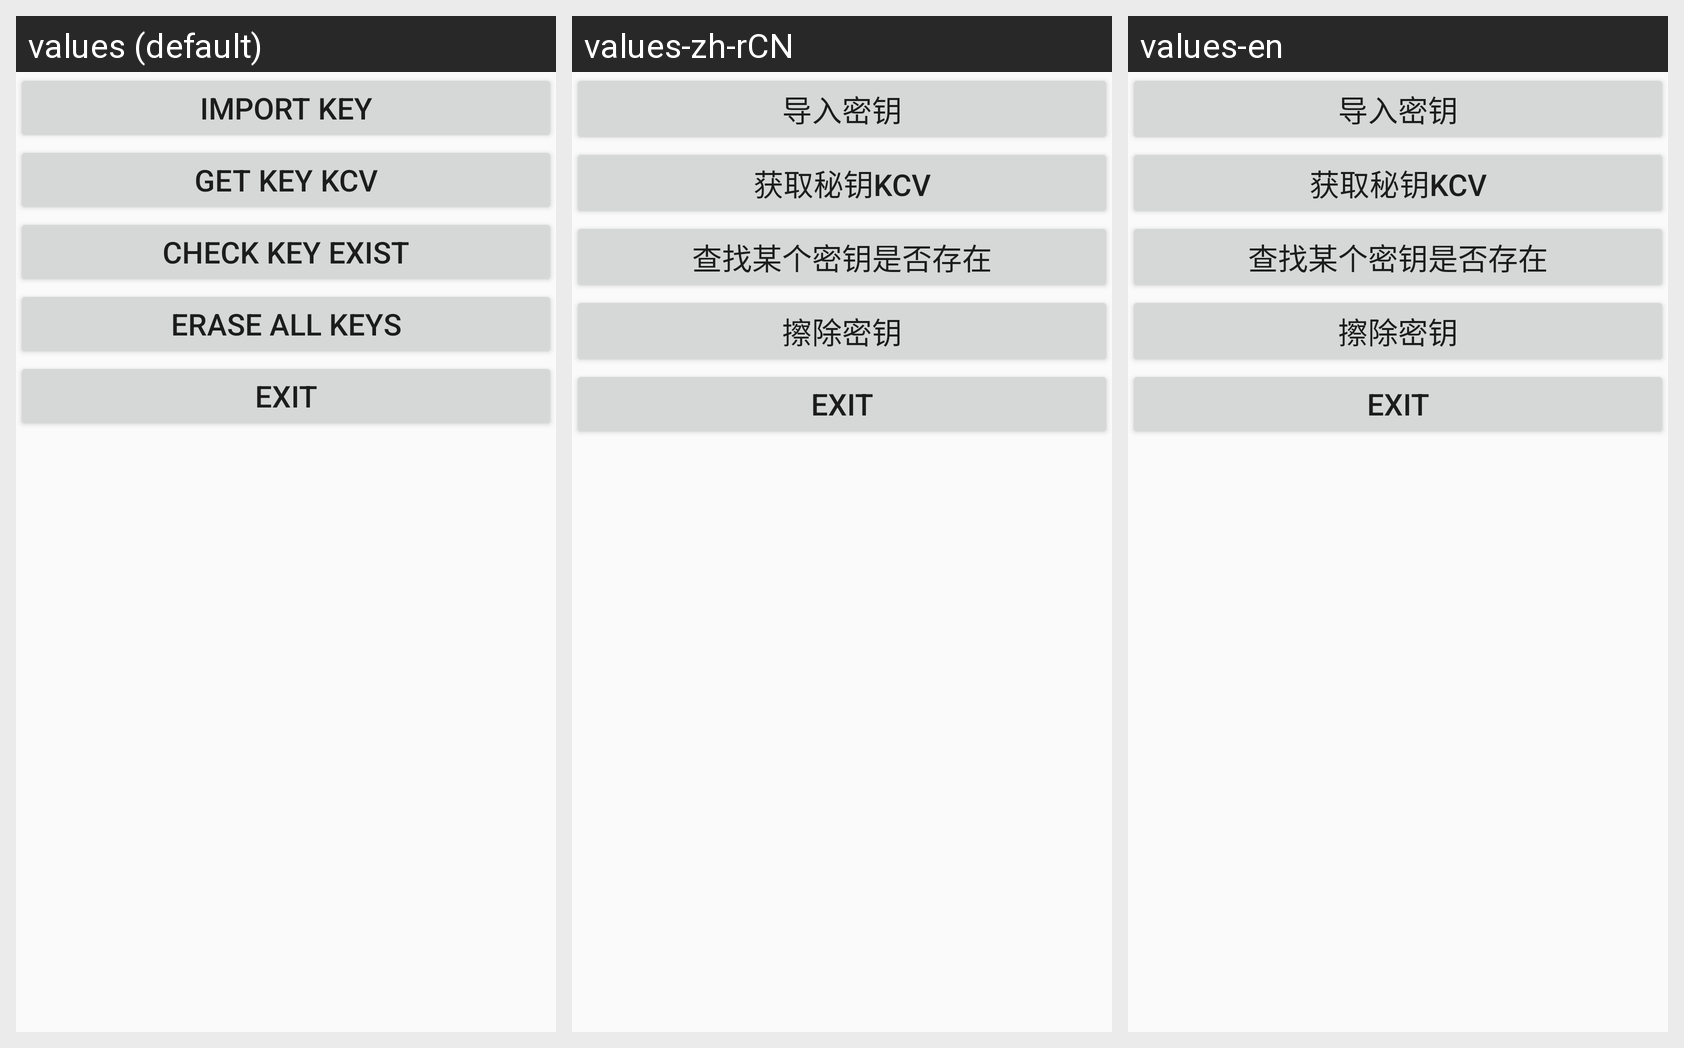

Translations of the strings shown on this Android screen, per locale in the grid:
Android screen res/layout/key_manager.xml rendered under 3 locales, left to right: values (default), values-zh-rCN, values-en. Device: Nexus 5 (rendered at 1080×1920; each locale shown at half size, 540×960, under a caption strip naming it); theme AppTheme.NoActionBar.
Strings drawn on this screen, with the default value and each locale's value (text and hints the layout hard-codes, and strings that could not be matched under every locale, appear in the picture but are not listed):

index_ex
  values: Import key
  values-zh-rCN: 导入密钥
  values-en: 导入密钥

get_keykcv
  values: get key KCV
  values-zh-rCN: 获取秘钥KCV
  values-en: 获取秘钥KCV

index_checkkeyexist
  values: check key exist
  values-zh-rCN: 查找某个密钥是否存在
  values-en: 查找某个密钥是否存在

index_eraser
  values: Erase All keys
  values-zh-rCN: 擦除密钥
  values-en: 擦除密钥

exit
  values: EXIT
  values-zh-rCN: EXIT
  values-en: EXIT
